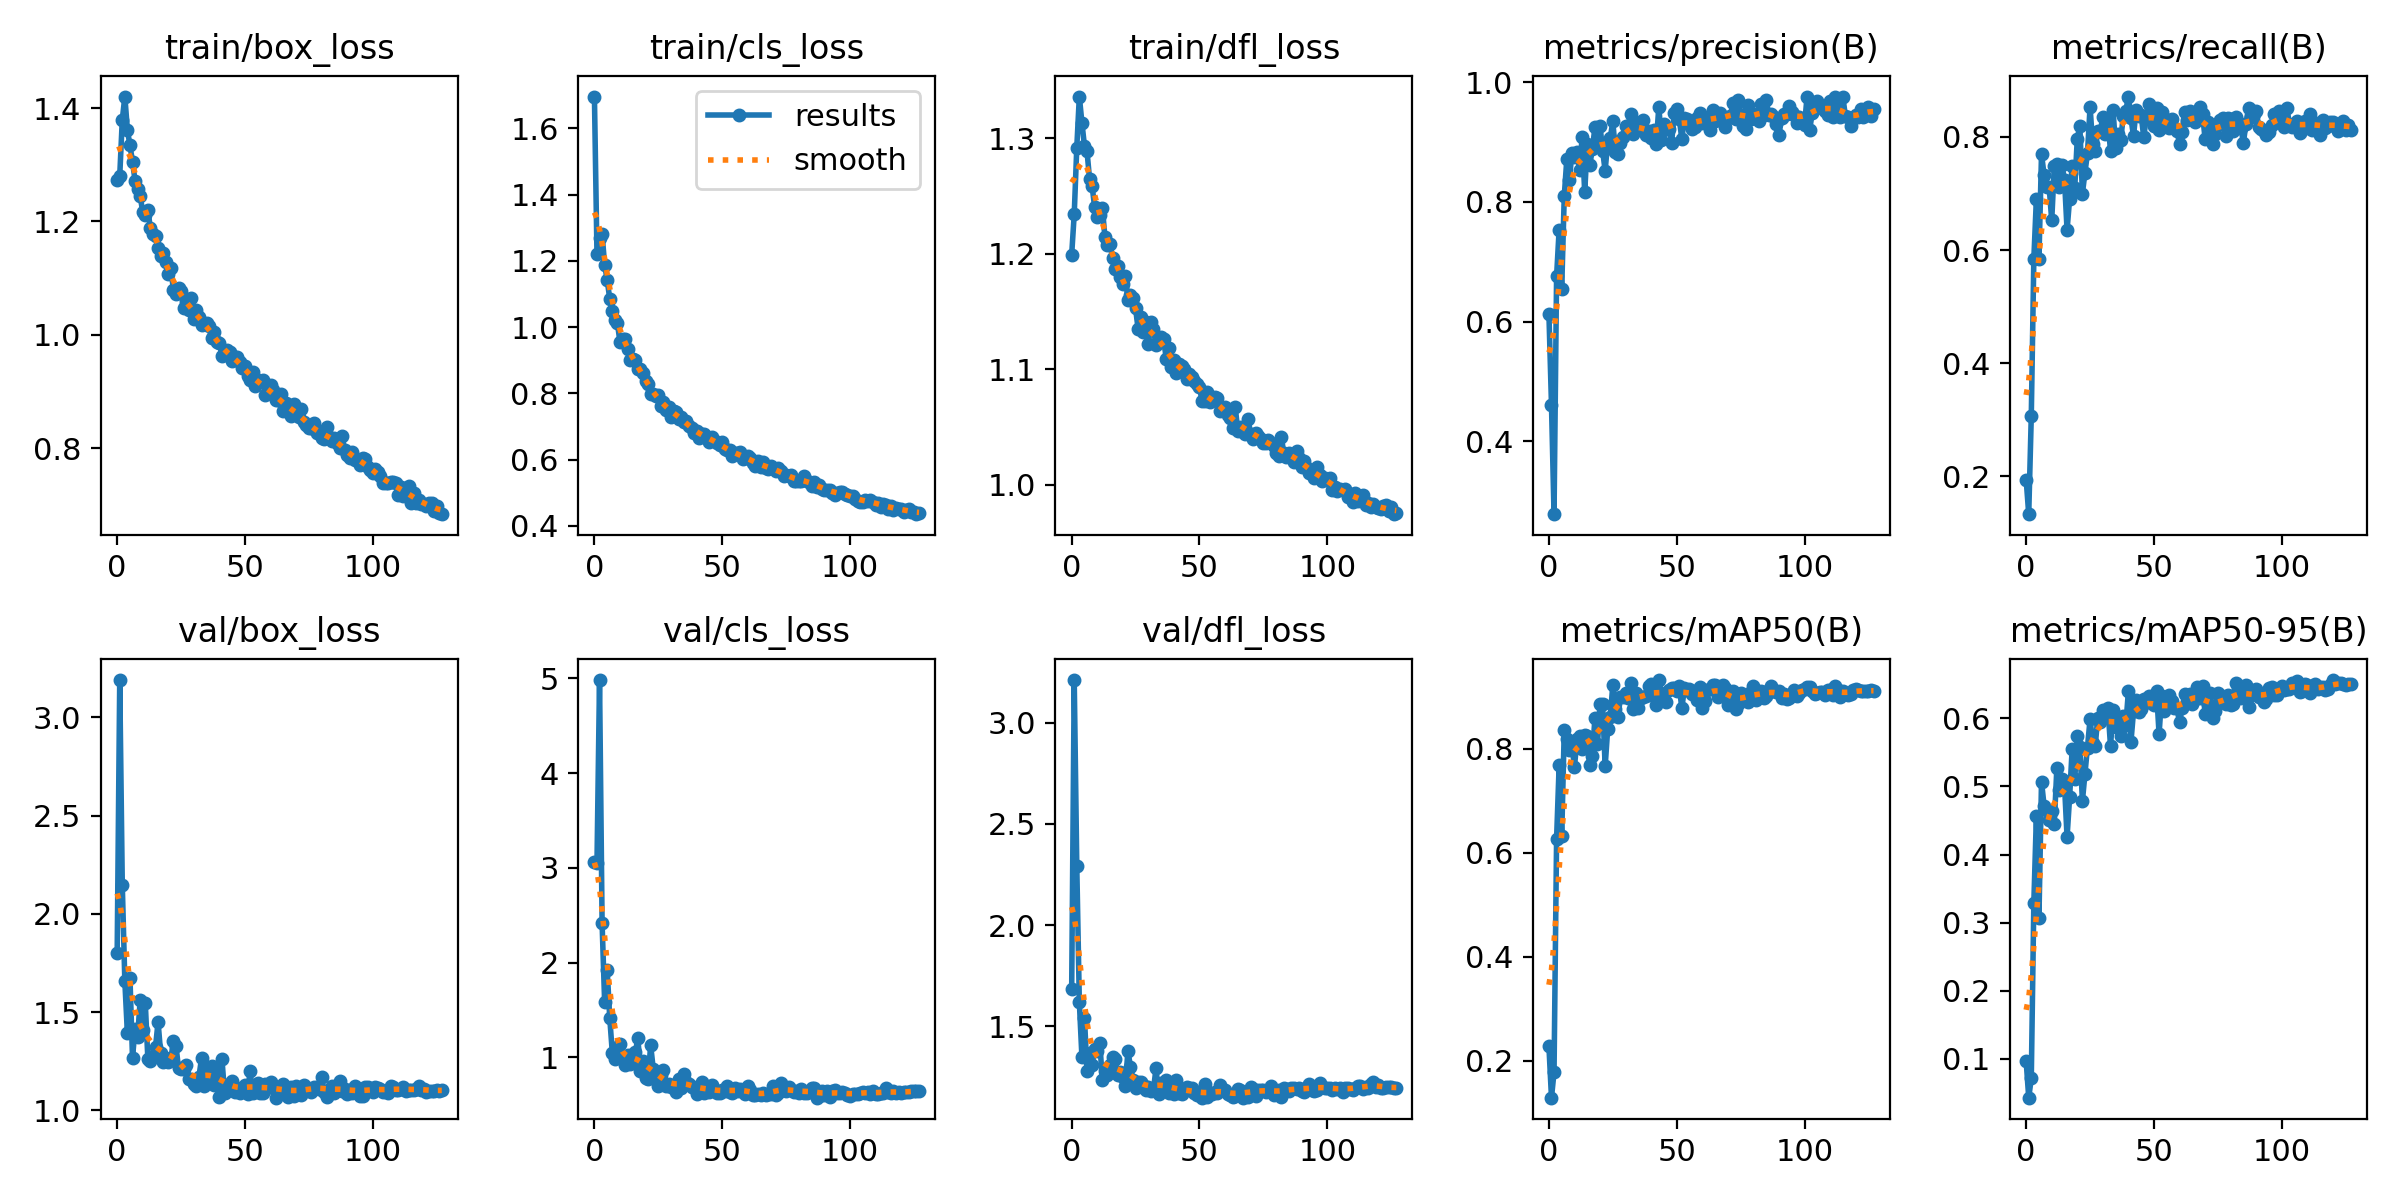

Source data for this figure (header and first rows):
epoch, train/box_loss, train/cls_loss, train/dfl_loss, metrics/precision(B), metrics/recall(B), metrics/mAP50(B), metrics/mAP50-95(B), val/box_loss, val/cls_loss, val/dfl_loss, lr/pg0, lr/pg1, lr/pg2
0, 1.274, 1.696, 1.199, 0.6126, 0.1941, 0.2275, 0.09629, 1.799, 3.06, 1.683, 0.0006508, 0.0006508, 0.0006508
1, 1.28, 1.22, 1.234, 0.4609, 0.1332, 0.1288, 0.04298, 3.19, 3.047, 3.211, 0.001307, 0.001307, 0.001307
2, 1.379, 1.268, 1.292, 0.2785, 0.307, 0.1778, 0.07149, 2.148, 4.983, 2.291, 0.001953, 0.001953, 0.001953
3, 1.42, 1.281, 1.336, 0.6758, 0.5847, 0.6267, 0.3295, 1.656, 2.413, 1.619, 0.001954, 0.001954, 0.001954
4, 1.361, 1.187, 1.314, 0.7537, 0.6908, 0.7679, 0.4564, 1.392, 1.581, 1.35, 0.001954, 0.001954, 0.001954
5, 1.334, 1.142, 1.293, 0.6551, 0.5847, 0.6313, 0.3075, 1.676, 1.919, 1.541, 0.001938, 0.001938, 0.001938
6, 1.306, 1.085, 1.289, 0.8095, 0.7698, 0.8365, 0.5072, 1.267, 1.415, 1.276, 0.001923, 0.001923, 0.001923
7, 1.272, 1.048, 1.265, 0.8712, 0.7329, 0.8192, 0.4718, 1.416, 1.048, 1.368, 0.001907, 0.001907, 0.001907
8, 1.258, 1.022, 1.258, 0.836, 0.7111, 0.7976, 0.4647, 1.373, 0.9778, 1.308, 0.001892, 0.001892, 0.001892
9, 1.245, 1.012, 1.24, 0.882, 0.7111, 0.8049, 0.45, 1.562, 1.045, 1.387, 0.001876, 0.001876, 0.001876
10, 1.216, 0.9539, 1.232, 0.874, 0.6524, 0.7652, 0.4646, 1.407, 1.143, 1.377, 0.001861, 0.001861, 0.001861
11, 1.212, 0.9648, 1.234, 0.8828, 0.7481, 0.819, 0.4456, 1.546, 1.002, 1.418, 0.001845, 0.001845, 0.001845
12, 1.219, 0.9655, 1.24, 0.8525, 0.7517, 0.8239, 0.5267, 1.264, 0.9156, 1.234, 0.00183, 0.00183, 0.00183
13, 1.189, 0.9352, 1.215, 0.9082, 0.7111, 0.8, 0.495, 1.253, 1.03, 1.278, 0.001814, 0.001814, 0.001814
14, 1.178, 0.9015, 1.207, 0.8159, 0.7504, 0.826, 0.5105, 1.276, 0.9325, 1.257, 0.001799, 0.001799, 0.001799
15, 1.175, 0.9034, 1.208, 0.8966, 0.7243, 0.8232, 0.502, 1.322, 0.9751, 1.31, 0.001783, 0.001783, 0.001783
16, 1.153, 0.9016, 1.196, 0.8622, 0.6355, 0.7686, 0.4256, 1.45, 1.052, 1.349, 0.001768, 0.001768, 0.001768
17, 1.138, 0.8729, 1.187, 0.8878, 0.6907, 0.7855, 0.4845, 1.292, 1.202, 1.336, 0.001752, 0.001752, 0.001752
18, 1.145, 0.8732, 1.19, 0.9249, 0.7494, 0.8594, 0.5555, 1.247, 0.8552, 1.259, 0.001737, 0.001737, 0.001737
19, 1.129, 0.8605, 1.18, 0.8947, 0.71, 0.809, 0.5108, 1.268, 0.9591, 1.273, 0.001722, 0.001722, 0.001722
20, 1.108, 0.8387, 1.174, 0.9267, 0.7968, 0.886, 0.5742, 1.246, 0.7844, 1.25, 0.001706, 0.001706, 0.001706
21, 1.117, 0.8267, 1.181, 0.8854, 0.8197, 0.8865, 0.5575, 1.263, 0.7712, 1.204, 0.001691, 0.001691, 0.001691
22, 1.08, 0.7969, 1.16, 0.8519, 0.6998, 0.7657, 0.4785, 1.351, 1.128, 1.377, 0.001675, 0.001675, 0.001675
23, 1.073, 0.7984, 1.164, 0.9007, 0.7369, 0.8382, 0.5181, 1.329, 0.882, 1.301, 0.00166, 0.00166, 0.00166
24, 1.083, 0.7909, 1.161, 0.9067, 0.772, 0.8608, 0.5563, 1.214, 0.7855, 1.234, 0.001644, 0.001644, 0.001644
25, 1.077, 0.7951, 1.153, 0.9342, 0.8533, 0.9225, 0.5985, 1.212, 0.6927, 1.194, 0.001629, 0.001629, 0.001629
26, 1.047, 0.7622, 1.135, 0.8834, 0.7867, 0.8752, 0.5644, 1.209, 0.8141, 1.222, 0.001613, 0.001613, 0.001613
27, 1.058, 0.7746, 1.145, 0.879, 0.7743, 0.8598, 0.559, 1.232, 0.8691, 1.224, 0.001598, 0.001598, 0.001598
28, 1.044, 0.7493, 1.132, 0.8984, 0.8104, 0.8994, 0.6009, 1.161, 0.697, 1.208, 0.001582, 0.001582, 0.001582
29, 1.065, 0.758, 1.141, 0.9082, 0.8104, 0.8989, 0.5939, 1.157, 0.7188, 1.187, 0.001567, 0.001567, 0.001567
30, 1.027, 0.7289, 1.122, 0.927, 0.8352, 0.9075, 0.6124, 1.132, 0.6853, 1.201, 0.001551, 0.001551, 0.001551
31, 1.044, 0.7453, 1.141, 0.9273, 0.8059, 0.8973, 0.604, 1.123, 0.7059, 1.182, 0.001536, 0.001536, 0.001536
32, 1.031, 0.744, 1.134, 0.9463, 0.8284, 0.9251, 0.6145, 1.171, 0.6388, 1.188, 0.00152, 0.00152, 0.00152
33, 1.017, 0.7228, 1.121, 0.9131, 0.7743, 0.8762, 0.5593, 1.265, 0.776, 1.291, 0.001505, 0.001505, 0.001505
34, 1.02, 0.7295, 1.127, 0.9215, 0.8476, 0.9066, 0.6115, 1.124, 0.6773, 1.166, 0.001489, 0.001489, 0.001489
35, 1.021, 0.7136, 1.128, 0.9321, 0.781, 0.877, 0.5873, 1.205, 0.8247, 1.219, 0.001474, 0.001474, 0.001474
36, 1.015, 0.715, 1.126, 0.9224, 0.8054, 0.8973, 0.5995, 1.177, 0.7404, 1.203, 0.001459, 0.001459, 0.001459
37, 0.994, 0.7003, 1.109, 0.9362, 0.7953, 0.8995, 0.5746, 1.224, 0.7222, 1.237, 0.001443, 0.001443, 0.001443
38, 1.004, 0.6949, 1.118, 0.9113, 0.8375, 0.9013, 0.6036, 1.128, 0.6871, 1.171, 0.001428, 0.001428, 0.001428
39, 0.9867, 0.6807, 1.102, 0.9188, 0.8465, 0.9207, 0.5906, 1.219, 0.6739, 1.215, 0.001412, 0.001412, 0.001412
40, 0.9857, 0.686, 1.108, 0.9063, 0.8713, 0.924, 0.6399, 1.066, 0.6097, 1.165, 0.001397, 0.001397, 0.001397
41, 0.9626, 0.6658, 1.097, 0.9198, 0.833, 0.9003, 0.5656, 1.26, 0.6963, 1.235, 0.001381, 0.001381, 0.001381
42, 0.9711, 0.6785, 1.104, 0.8971, 0.8014, 0.8831, 0.6103, 1.088, 0.7409, 1.168, 0.001366, 0.001366, 0.001366
43, 0.9725, 0.6764, 1.103, 0.9591, 0.8477, 0.9317, 0.6276, 1.13, 0.6283, 1.163, 0.00135, 0.00135, 0.00135
44, 0.9694, 0.6677, 1.1, 0.9026, 0.8369, 0.9072, 0.6093, 1.135, 0.6758, 1.179, 0.001335, 0.001335, 0.001335
45, 0.954, 0.6542, 1.091, 0.9299, 0.8386, 0.9057, 0.613, 1.148, 0.6354, 1.198, 0.001319, 0.001319, 0.001319
46, 0.9608, 0.6681, 1.096, 0.9217, 0.7991, 0.889, 0.6286, 1.092, 0.7123, 1.193, 0.001304, 0.001304, 0.001304
47, 0.9602, 0.6556, 1.093, 0.9222, 0.8352, 0.9132, 0.6265, 1.114, 0.648, 1.194, 0.001288, 0.001288, 0.001288
48, 0.9517, 0.6497, 1.089, 0.8985, 0.859, 0.9171, 0.6332, 1.088, 0.6214, 1.169, 0.001273, 0.001273, 0.001273
49, 0.9405, 0.6445, 1.087, 0.9478, 0.8397, 0.9171, 0.622, 1.115, 0.6221, 1.158, 0.001257, 0.001257, 0.001257
50, 0.9445, 0.6518, 1.084, 0.9557, 0.8194, 0.9107, 0.6202, 1.128, 0.6581, 1.177, 0.001242, 0.001242, 0.001242
51, 0.9272, 0.6305, 1.073, 0.9388, 0.851, 0.92, 0.6403, 1.082, 0.6438, 1.147, 0.001227, 0.001227, 0.001227
52, 0.9209, 0.6277, 1.073, 0.9044, 0.812, 0.877, 0.577, 1.201, 0.6948, 1.214, 0.001211, 0.001211, 0.001211
53, 0.9345, 0.6294, 1.08, 0.9397, 0.8438, 0.9161, 0.6323, 1.086, 0.6309, 1.152, 0.001196, 0.001196, 0.001196
54, 0.909, 0.6116, 1.071, 0.9379, 0.833, 0.9131, 0.611, 1.118, 0.6226, 1.166, 0.00118, 0.00118, 0.00118
55, 0.9199, 0.6205, 1.073, 0.9293, 0.8194, 0.9141, 0.6174, 1.139, 0.672, 1.165, 0.001165, 0.001165, 0.001165
56, 0.9176, 0.6184, 1.076, 0.9209, 0.815, 0.9049, 0.6346, 1.088, 0.6459, 1.174, 0.001149, 0.001149, 0.001149
57, 0.9194, 0.624, 1.075, 0.9247, 0.8321, 0.9102, 0.6256, 1.089, 0.6636, 1.17, 0.001134, 0.001134, 0.001134
58, 0.8938, 0.6009, 1.064, 0.9407, 0.8149, 0.8934, 0.615, 1.135, 0.6608, 1.208, 0.001118, 0.001118, 0.001118
59, 0.8978, 0.6062, 1.065, 0.9481, 0.8104, 0.9181, 0.6145, 1.131, 0.6128, 1.184, 0.001103, 0.001103, 0.001103
... 68 more rows
